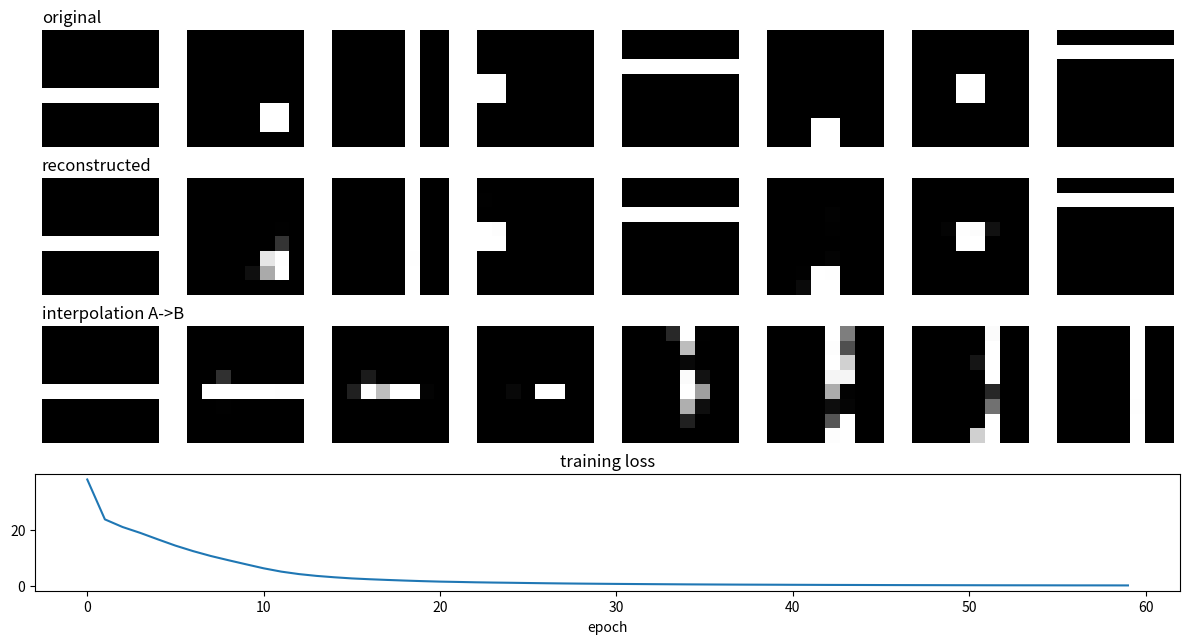

Source code (Python):
# PS8: Autoencoder from scratch (numpy): reconstruction, latent vectors, interpolation, loss curve
import numpy as np
import matplotlib.pyplot as plt
rng = np.random.default_rng(0)

# --- tiny synthetic "image" dataset (8x8): horizontal bar, vertical bar or 2x2 square ---
def make_shapes(n):
    X = np.zeros((n, 8, 8)); y = rng.integers(0, 3, n)
    for i in range(n):
        r, c = rng.integers(0, 8, 2)
        if y[i] == 0: X[i, r, :] = 1
        elif y[i] == 1: X[i, :, c] = 1
        else:
            r, c = rng.integers(0, 7, 2); X[i, r:r+2, c:c+2] = 1
    return X.reshape(n, -1), y
Xtr, _ = make_shapes(1500); Xte, yte = make_shapes(100)

# --- network: 64 -> 32 -> Z(4) -> 32 -> 64 ---
D, H, Z = 64, 32, 4
def init(i, o):
    lim = np.sqrt(6 / (i + o)); return rng.uniform(-lim, lim, (i, o)), np.zeros(o)
p = {}
for name, (i, o) in dict(e1=(D, H), e2=(H, Z), d1=(Z, H), d2=(H, D)).items():
    p['W' + name], p['b' + name] = init(i, o)
m = {k: np.zeros_like(v) for k, v in p.items()}; v = {k: np.zeros_like(x) for k, x in p.items()}; t = 0

sig = lambda x: 1 / (1 + np.exp(-x))
def encode(x): return np.maximum(0, x @ p['We1'] + p['be1']) @ p['We2'] + p['be2']
def decode(z): return sig(np.maximum(0, z @ p['Wd1'] + p['bd1']) @ p['Wd2'] + p['bd2'])

def step(x, lr=2e-3):
    global t
    n = len(x)
    h1 = x @ p['We1'] + p['be1']; a1 = np.maximum(0, h1)           # forward
    z = a1 @ p['We2'] + p['be2']
    h2 = z @ p['Wd1'] + p['bd1']; a2 = np.maximum(0, h2)
    out = sig(a2 @ p['Wd2'] + p['bd2'])
    loss = -np.mean(np.sum(x*np.log(out+1e-9) + (1-x)*np.log(1-out+1e-9), 1))   # BCE
    g = {}                                                          # backward
    dp = (out - x) / n
    g['Wd2'] = a2.T @ dp; g['bd2'] = dp.sum(0)
    dh2 = (dp @ p['Wd2'].T) * (h2 > 0)
    g['Wd1'] = z.T @ dh2; g['bd1'] = dh2.sum(0)
    dz = dh2 @ p['Wd1'].T
    g['We2'] = a1.T @ dz; g['be2'] = dz.sum(0)
    dh1 = (dz @ p['We2'].T) * (h1 > 0)
    g['We1'] = x.T @ dh1; g['be1'] = dh1.sum(0)
    t += 1                                                          # Adam update
    for k in p:
        m[k] = 0.9*m[k] + 0.1*g[k]; v[k] = 0.999*v[k] + 0.001*g[k]**2
        p[k] -= lr * (m[k]/(1-0.9**t)) / (np.sqrt(v[k]/(1-0.999**t)) + 1e-8)
    return loss

losses = []
for ep in range(60):
    idx = rng.permutation(len(Xtr)); tot = 0
    for i in range(0, len(Xtr), 50):
        tot += step(Xtr[idx[i:i+50]])
    losses.append(tot / (len(Xtr)/50))
print("final loss:", round(losses[-1], 3))

rec = decode(encode(Xte[:8]))
print("Reconstruction MSE:", round(float(np.mean((rec - Xte[:8])**2)), 5))
print("Latent vector of test image 0:", np.round(encode(Xte[:1])[0], 3))

# interpolation between two different shapes
a, b = Xte[np.where(yte == 0)[0][0]], Xte[np.where(yte == 1)[0][0]]
za, zb = encode(a[None]), encode(b[None])
steps = [decode((1-s)*za + s*zb)[0] for s in np.linspace(0, 1, 8)]

fig, ax = plt.subplots(4, 8, figsize=(12, 6.5))
for i in range(8):
    ax[0, i].imshow(Xte[i].reshape(8, 8), cmap='gray'); ax[1, i].imshow(rec[i].reshape(8, 8), cmap='gray')
    ax[2, i].imshow(steps[i].reshape(8, 8), cmap='gray')
    ax[3, i].axis('off')
for a_ in ax[:3].ravel(): a_.axis('off')
ax[0, 0].set_title("original", loc='left'); ax[1, 0].set_title("reconstructed", loc='left'); ax[2, 0].set_title("interpolation A->B", loc='left')
ax3 = fig.add_subplot(4, 1, 4); ax3.plot(losses); ax3.set_title("training loss"); ax3.set_xlabel("epoch")
plt.tight_layout(); plt.show()
